Run: headless pygame with SDL's dummy video driver; simulated clock (each Clock.tick advances the game by its frame time, no real sleeping); random seed 0; keys injected as events and as key.get_pressed() state; mouse plan: one left click at the window centre at the start of phase 2, then a move to the lower-right quarter at the start of phase 3.
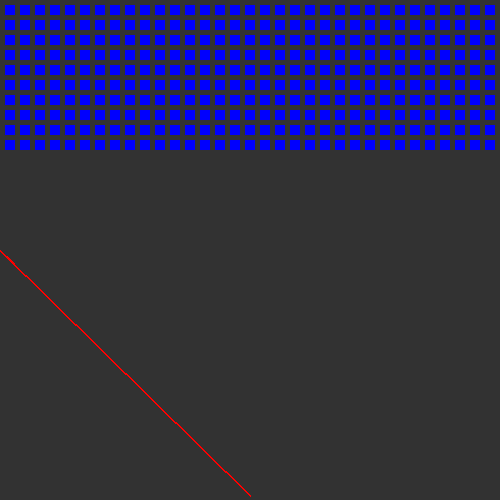
Frame 1 of 4 · flips 1–60 · no input
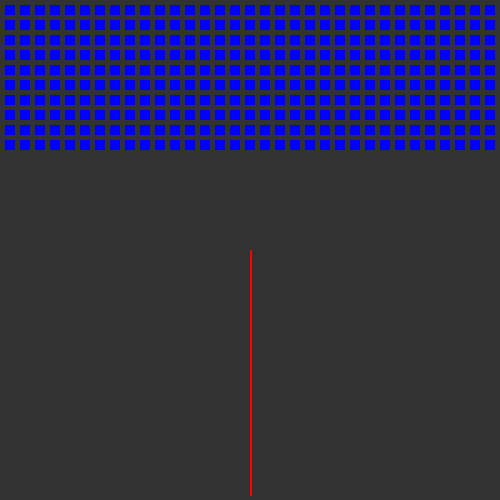
Frame 2 of 4 · flips 61–180 · clicked the window centre · tapped SPACE, RETURN · held RIGHT (→), D
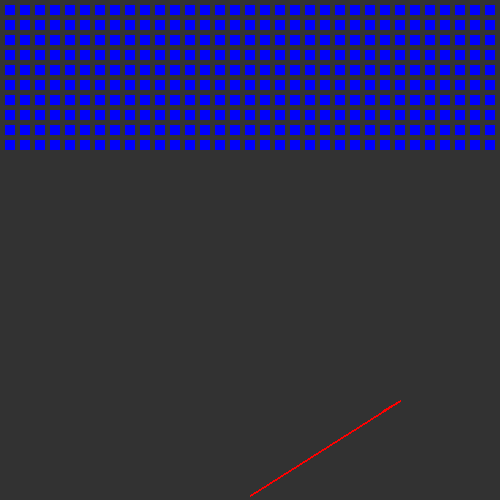
Frame 3 of 4 · flips 181–300 · moved the mouse to the lower-right quarter · held DOWN (↓), S
Frame 4 of 4 · flips 301–420 · held LEFT (←), A, UP (↑), W · screen unchanged from frame 3, image omitted

The pygame program that drew these frames:

import pygame
import time
import math

pygame.init()

width, height = 500, 500
screen = pygame.display.set_mode((width, height))

red = (255, 0, 0)
orange = (255, 165, 0)
yellow = (255, 255, 0)
green = (0, 128, 0)
blue = (0, 0, 255)
purple = (128, 0, 128)
violet = (238, 130, 238)
black = (0, 0, 0)
white = (255, 255, 255)
gray = (100, 100, 100)
dGray = (50, 50, 50)

clock = pygame.time.Clock()
FPS = 120
pygame.display.set_caption('Ball shooter')

spacing = 5
rect_width = 10
rect_height = 10

def shoot():
    print("shot")
    return

running = True
while running:
    for event in pygame.event.get():
        if event.type == pygame.QUIT:
            running = False
        elif event.type == pygame.KEYDOWN:
            if event.key == pygame.K_SPACE:
                shoot()
        elif event.type == pygame.MOUSEBUTTONDOWN:  # Check for mouse click
            if event.button == 1:  # Left mouse button
                shoot()

    screen.fill(dGray)


    y_position = spacing  # Start position
    for _ in range(10):
        x_position = spacing  # Start position
        for _ in range(33):
            pygame.draw.rect(screen, blue, (x_position, y_position, rect_width, rect_height))
            x_position += rect_width + spacing
        y_position += rect_height + spacing
    
    mouse_x, mouse_y = pygame.mouse.get_pos()
    mouse_y = max(mouse_y, height // 2)
    center_x = width // 2
    center_y = height - rect_height // 2
    pygame.draw.line(screen, red, (center_x, center_y), (mouse_x, mouse_y), 2)

    # Calculate the angle for the arrow
    angle = math.atan2(mouse_y - center_y, mouse_x - center_x)
    arrow_length = 20
    arrow_x = mouse_x - arrow_length * math.cos(angle)
    arrow_y = mouse_y - arrow_length * math.sin(angle)

    # Draw the arrow
    pygame.draw.line(screen, red, (mouse_x, mouse_y), (arrow_x, arrow_y), 2)
    # pygame.draw.polygon(screen, red, [(arrow_x, arrow_y), (arrow_x + 5, arrow_y + 15), (arrow_x - 5, arrow_y + 15)])

    pygame.display.flip()
    clock.tick(FPS)

# Quit pygame
pygame.quit()
